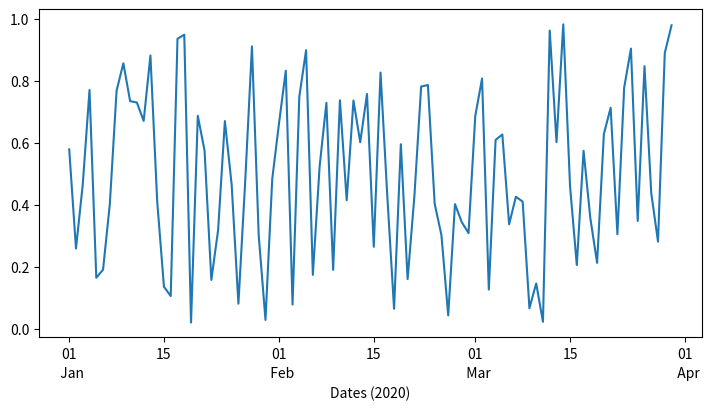

Recreate this plot in Python.
import matplotlib.pyplot as plt
import numpy as np
import matplotlib.dates as mdates

rng = np.random.default_rng(19680801)

fig, ax = plt.subplots(layout='constrained', figsize=(7, 4))

time = np.arange(np.datetime64('2020-01-01'), np.datetime64('2020-03-31'),
                 np.timedelta64(1, 'D'))

ax.plot(time, rng.random(size=len(time)))

ax.xaxis.set_major_formatter(mdates.DateFormatter('%d'))

sec = ax.secondary_xaxis(location=-0.075)
sec.xaxis.set_major_locator(mdates.MonthLocator(bymonthday=1))

sec.xaxis.set_major_formatter(mdates.DateFormatter('  %b'))
sec.tick_params('x', length=0)
sec.spines['bottom'].set_linewidth(0)

sec.set_xlabel('Dates (2020)')

plt.show()
